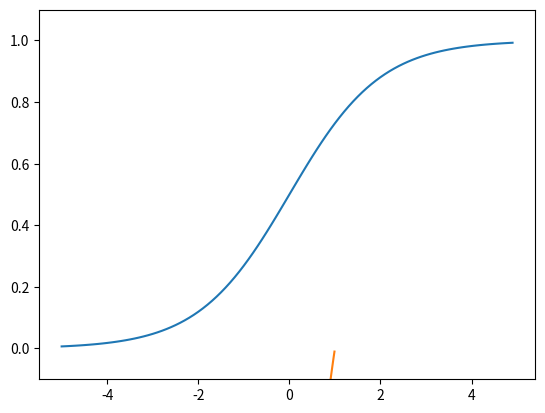

Python code for this plot:
# coding: utf-8
import numpy as np
import matplotlib.pylab as plt


def sigmoid(x):
    return 1 / (1 + np.exp(-x))


X = np.arange(-5.0, 5.0, 0.1)
Y = sigmoid(X)
plt.plot(X, Y)
plt.ylim(-0.1, 1.1)
plt.show()


X = np.arange(0, 1, 0.01)
Y = np.log(X)
plt.plot(X, Y)
plt.show()